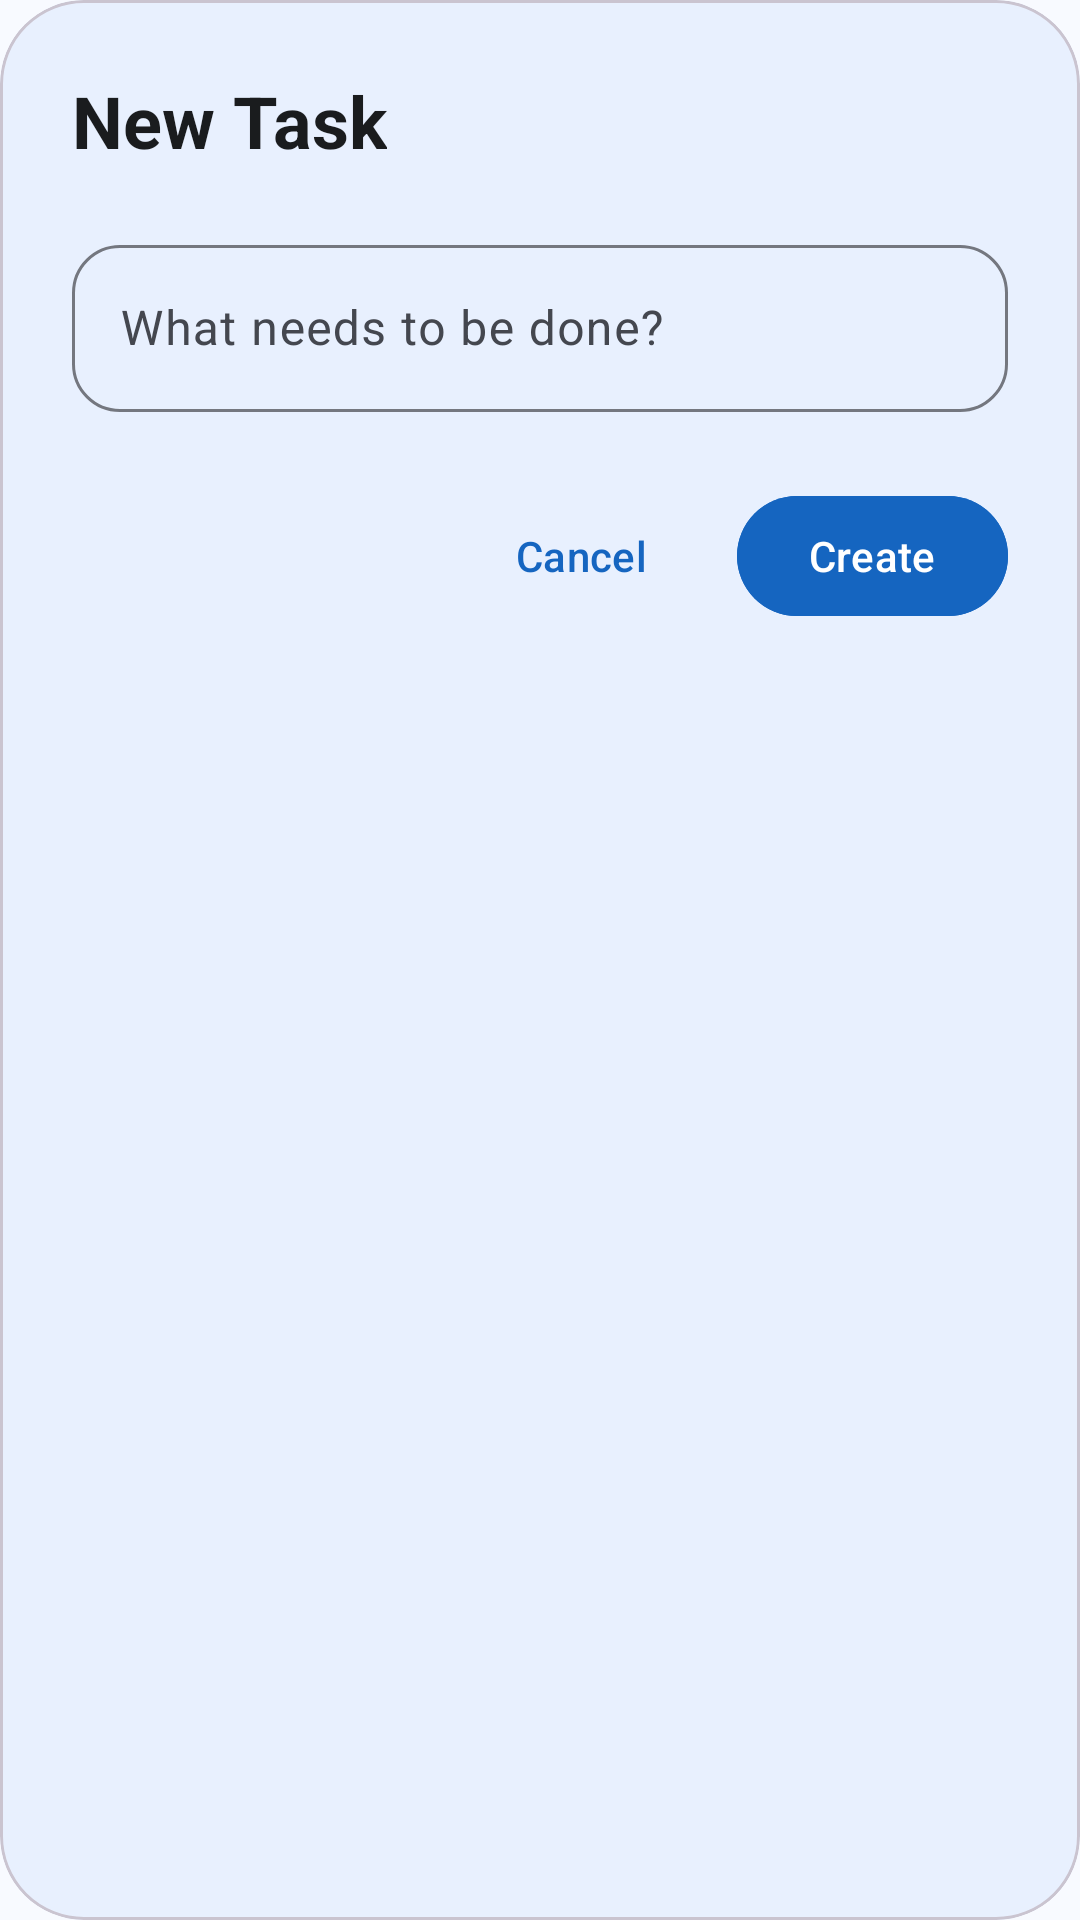

Android layout source for this screen:
<!-- AndroidManifest.xml: application theme Theme.Taskmate -->
<!-- res/layout/dialog_add_task_styled.xml -->
<?xml version="1.0" encoding="utf-8"?>
<com.google.android.material.card.MaterialCardView xmlns:android="http://schemas.android.com/apk/res/android"
    xmlns:app="http://schemas.android.com/apk/res-auto"
    android:id="@+id/dialog_card"
    android:layout_width="328dp"
    android:layout_height="wrap_content"
    android:layout_gravity="center"
    app:cardBackgroundColor="@color/surface_container"
    app:cardCornerRadius="28dp"
    app:cardElevation="0dp">

    <LinearLayout
        android:layout_width="match_parent"
        android:layout_height="wrap_content"
        android:orientation="vertical"
        android:padding="24dp">

        <TextView
            android:id="@+id/dialog_title"
            android:layout_width="wrap_content"
            android:layout_height="wrap_content"
            android:text="@string/new_task"
            android:textColor="@color/on_surface"
            android:textSize="24sp"
            android:textStyle="bold" />

        <com.google.android.material.textfield.TextInputLayout
            style="@style/Widget.Material3.TextInputLayout.OutlinedBox"
            android:layout_width="match_parent"
            android:layout_height="wrap_content"
            android:layout_marginTop="20dp"
            android:hint="@string/hint_task"
            app:boxCornerRadiusBottomEnd="16dp"
            app:boxCornerRadiusBottomStart="16dp"
            app:boxCornerRadiusTopEnd="16dp"
            app:boxCornerRadiusTopStart="16dp">

            <com.google.android.material.textfield.TextInputEditText
                android:id="@+id/todo_input"
                android:layout_width="match_parent"
                android:layout_height="wrap_content"
                android:inputType="textCapSentences" />
        </com.google.android.material.textfield.TextInputLayout>

        <LinearLayout
            android:layout_width="wrap_content"
            android:layout_height="wrap_content"
            android:layout_gravity="end"
            android:layout_marginTop="24dp"
            android:orientation="horizontal">

            <com.google.android.material.button.MaterialButton
                android:id="@+id/dialog_cancel"
                style="@style/Widget.Material3.Button.TextButton"
                android:layout_width="wrap_content"
                android:layout_height="wrap_content"
                android:text="@string/cancel"
                android:textColor="@color/primary" />

            <com.google.android.material.button.MaterialButton
                android:id="@+id/dialog_ok"
                style="@style/Widget.Material3.Button"
                android:layout_width="wrap_content"
                android:layout_height="wrap_content"
                android:layout_marginStart="8dp"
                android:backgroundTint="@color/primary"
                android:text="@string/create"
                android:textColor="@color/white"
                app:cornerRadius="24dp" />
        </LinearLayout>
    </LinearLayout>
</com.google.android.material.card.MaterialCardView>
<!-- resources referenced by this layout -->
<resources>
  <color name="on_surface">#1A1C1E</color>
  <color name="primary">#1565C0</color>
  <color name="surface_container">#E8F0FE</color>
  <color name="white">#FFFFFFFF</color>
  <string name="cancel">Cancel</string>
  <string name="create">Create</string>
  <string name="hint_task">What needs to be done?</string>
  <string name="new_task">New Task</string>
  <style name="Theme.Taskmate" parent="Base.Theme.Taskmate" />
  <style name="Base.Theme.Taskmate" parent="Theme.Material3.DayNight.NoActionBar">
          <item name="colorPrimary">@color/primary</item>
          <item name="colorOnPrimary">@color/on_primary</item>
          <item name="colorPrimaryContainer">@color/primary_container</item>
          <item name="android:windowBackground">@color/surface</item>
          <item name="colorSurface">@color/surface</item>
          <item name="colorSurfaceContainer">@color/surface_container</item>
          <item name="colorSecondary">@color/secondary</item>
          <item name="colorOutline">@color/outline</item>
          <item name="colorOnSurface">@color/on_surface</item>
          <item name="colorOnSurfaceVariant">@color/on_surface_variant</item>
          <item name="colorError">@color/error</item>
      </style>
  <color name="on_primary">#FFFFFF</color>
  <color name="primary_container">#D6E4FF</color>
  <color name="surface">#F8FAFF</color>
  <color name="secondary">#1976D2</color>
  <color name="outline">#74777F</color>
  <color name="on_surface_variant">#44474F</color>
  <color name="error">#B3261E</color>
</resources>
